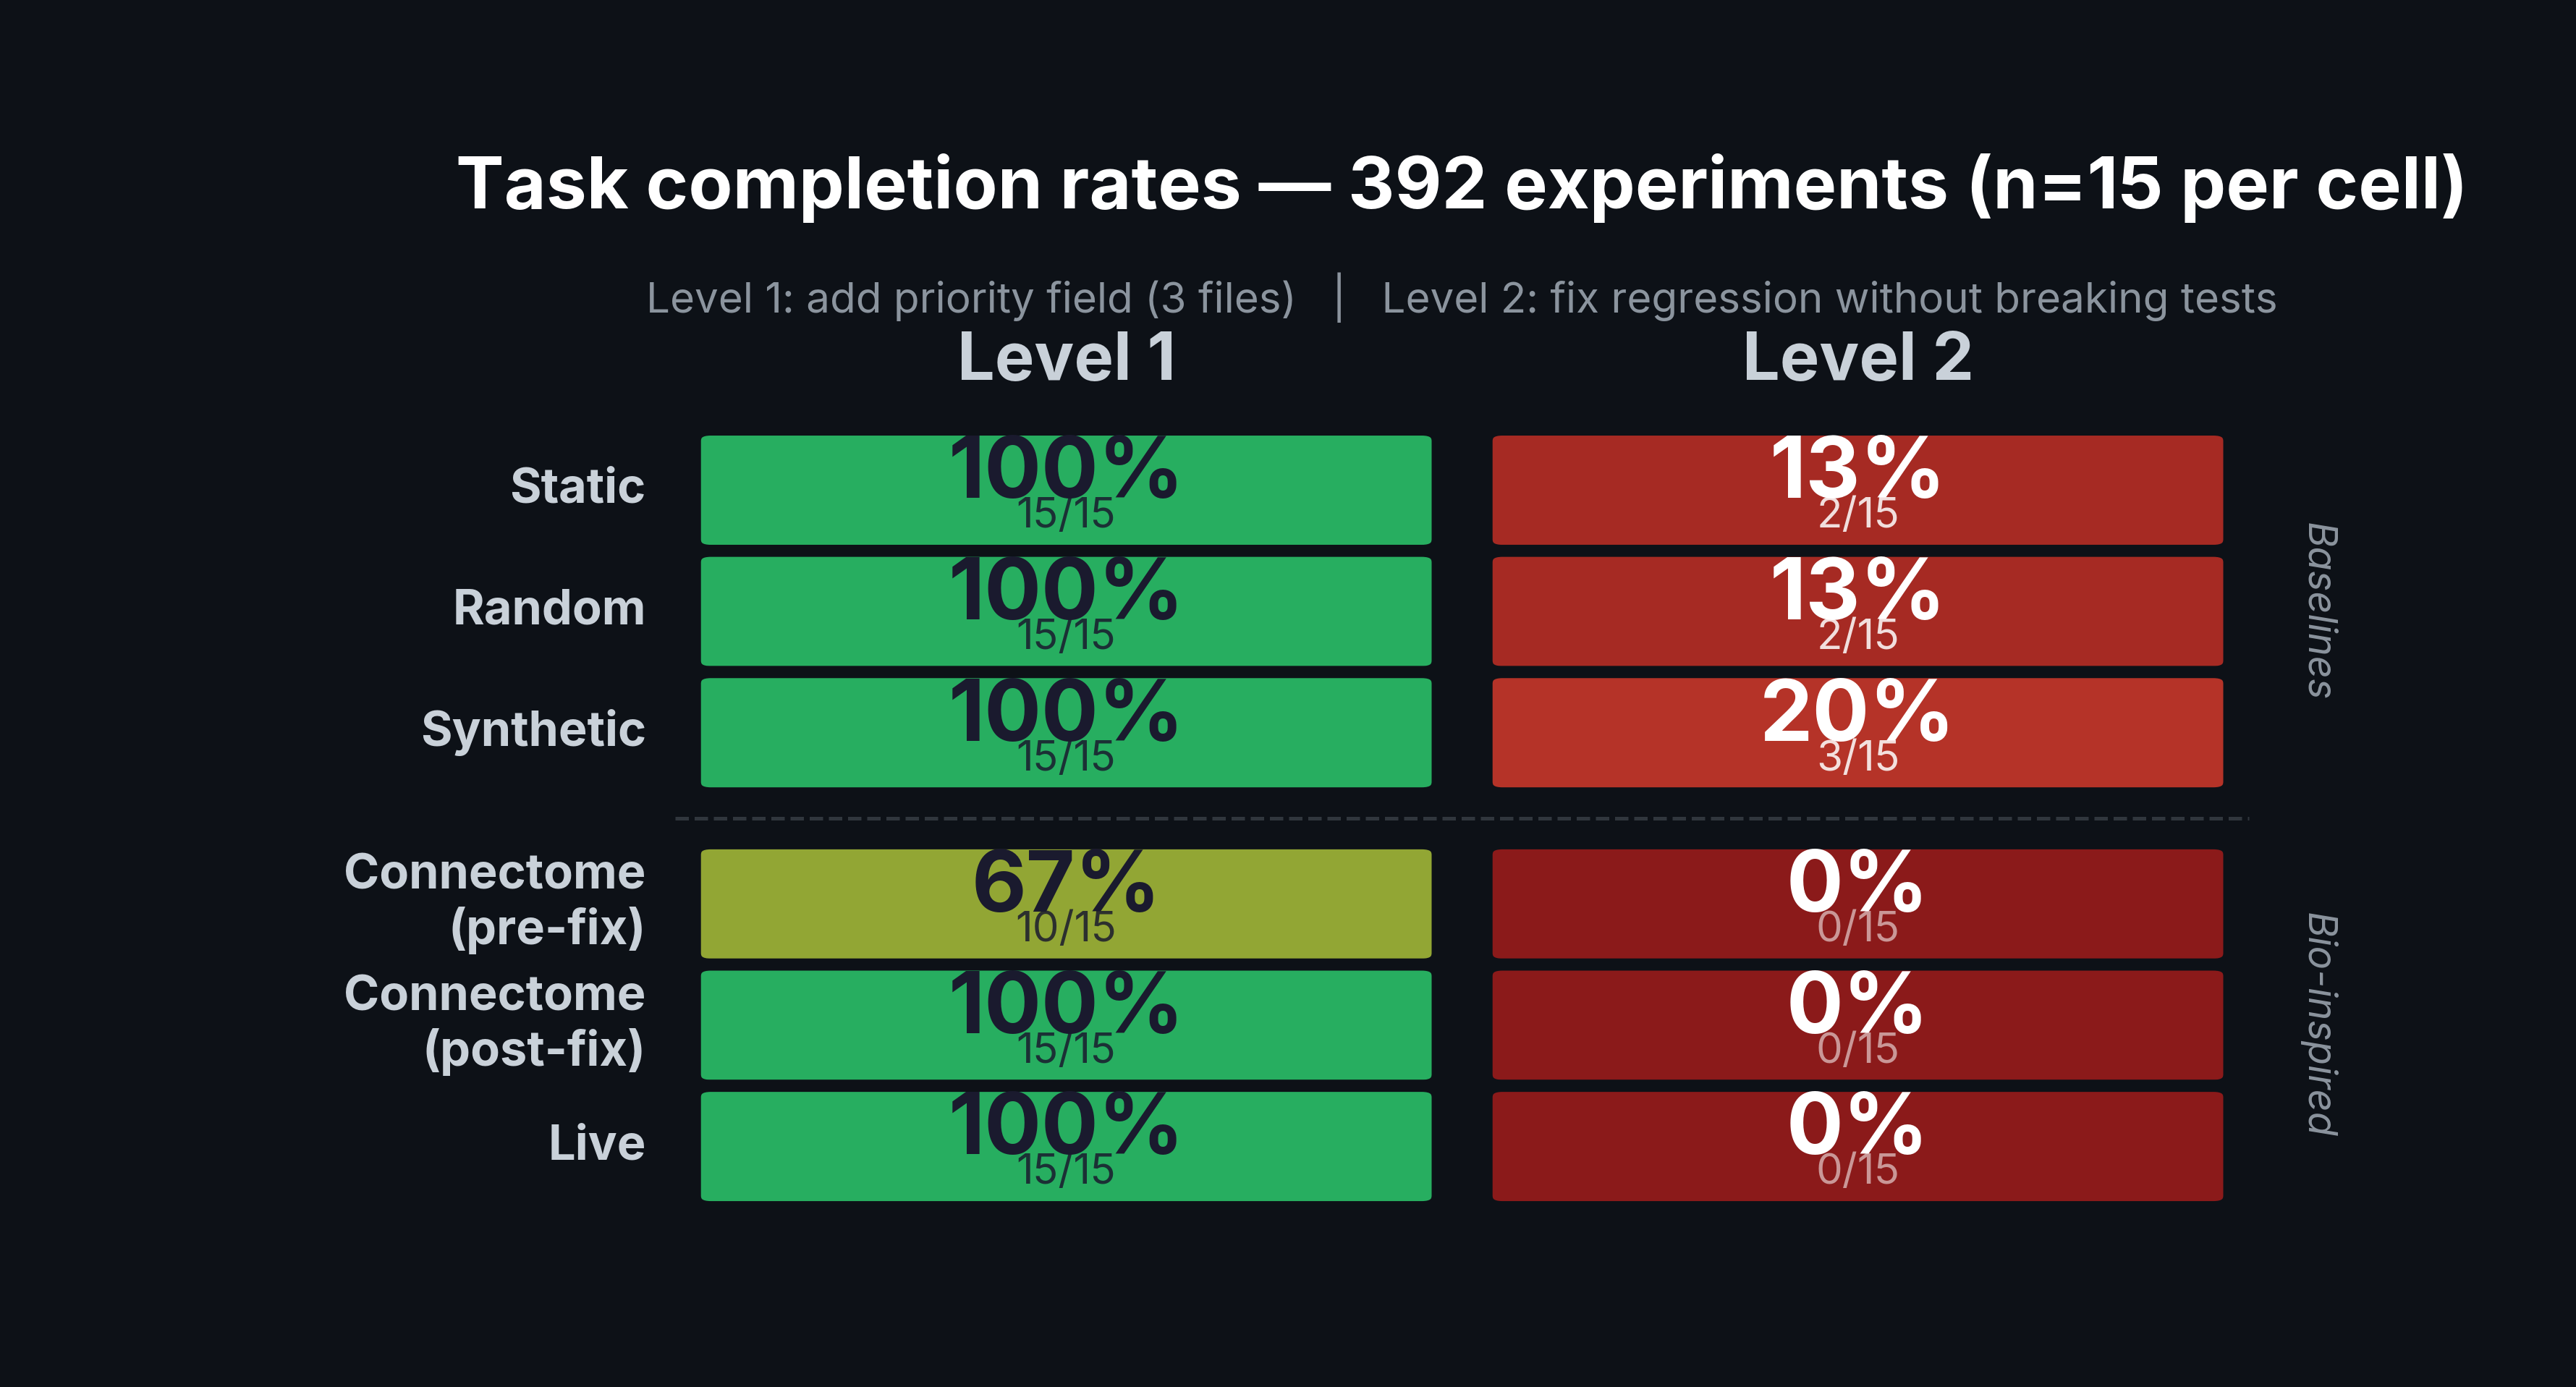

Source code (Python):
"""
V3 Results Summary — Heatmap of task completion rates across controllers and difficulty levels.
392 experiments total (n=15 per cell).
"""

import sys; sys.path.insert(0, str(__import__('pathlib').Path(__file__).parent))
import _font_setup  # noqa: F401 — registers Inter + JetBrains Mono
import matplotlib.pyplot as plt
import matplotlib.colors as mcolors
import matplotlib.patches as mpatches
import numpy as np

# ── Data ──────────────────────────────────────────────────────────────────────
controllers = [
    "Static",
    "Random",
    "Synthetic",
    None,                     # divider row (invisible)
    "Connectome\n(pre-fix)",
    "Connectome\n(post-fix)",
    "Live",
]

level1 = [100, 100, 100, None, 67, 100, 100]
level2 = [13,  13,  20,  None, 0,  0,   0]

fractions_l1 = ["15/15", "15/15", "15/15", "", "10/15", "15/15", "15/15"]
fractions_l2 = ["2/15",  "2/15",  "3/15",  "", "0/15",  "0/15",  "0/15"]

# ── Color scale: dark red -> amber -> green ───────────────────────────────────
cmap = mcolors.LinearSegmentedColormap.from_list(
    "red_amber_green",
    [
        (0.00, "#8b1a1a"),
        (0.25, "#c0392b"),
        (0.50, "#d4a017"),
        (0.75, "#73a942"),
        (1.00, "#27ae60"),
    ],
)

# ── Layout constants ─────────────────────────────────────────────────────────
BG      = "#0d1117"
TEXT    = "#c9d1d9"
SUBTLE  = "#8b949e"
DIVIDER_COLOR = "#30363d"

CELL_W = 3.8        # wide cells so text fits
CELL_H = 0.85       # row height
GAP_COL = 0.25      # gap between the two columns
DIVIDER_GAP = 0.35  # extra vertical space for the divider row

# X positions for the two columns
col_x = [0.0, CELL_W + GAP_COL]
grid_right = col_x[1] + CELL_W
grid_cx = grid_right / 2.0  # horizontal center of the grid

# Build Y positions bottom-up, skipping the divider row with a gap
# Row order top-to-bottom: Static(0), Random(1), Synthetic(2), --div--, ConnPre(4), ConnPost(5), Live(6)
# We draw bottom-up so Live is at the bottom.
real_rows = [i for i in range(len(controllers)) if controllers[i] is not None]
n_real = len(real_rows)

row_y = {}
y = 0.0
for idx in reversed(real_rows):
    row_y[idx] = y
    y += CELL_H
    # After row 4 (Connectome pre-fix), add the divider gap
    if idx == 4:
        y += DIVIDER_GAP

grid_top = y
grid_bottom = 0.0

# ── Figure ────────────────────────────────────────────────────────────────────
fig, ax = plt.subplots(figsize=(14, 7), facecolor=BG)
ax.set_facecolor(BG)

# Draw cells
for row_idx in real_rows:
    vals = [level1[row_idx], level2[row_idx]]
    fracs = [fractions_l1[row_idx], fractions_l2[row_idx]]
    by = row_y[row_idx]

    for col in range(2):
        val = vals[col]
        frac = fracs[col]
        bx = col_x[col]

        color = cmap(val / 100.0)

        # Rounded rectangle
        rect = mpatches.FancyBboxPatch(
            (bx, by), CELL_W, CELL_H,
            boxstyle=mpatches.BoxStyle.Round(pad=0.0, rounding_size=0.08),
            facecolor=color,
            edgecolor=BG,
            linewidth=4,
        )
        ax.add_patch(rect)

        # Decide text color based on background luminance
        r_c, g_c, b_c = mcolors.to_rgb(color)
        lum = 0.299 * r_c + 0.587 * g_c + 0.114 * b_c
        txt_color = "#ffffff" if lum < 0.45 else "#1a1a2e"

        cx = bx + CELL_W / 2
        cy = by + CELL_H / 2

        pct = int(val)

        # Percentage -- large bold
        ax.text(
            cx, cy + CELL_H * 0.12,
            f"{pct}%",
            ha="center", va="center",
            fontsize=28, fontweight="bold",
            color=txt_color,
            fontfamily="sans-serif",
        )
        # Fraction -- smaller, below
        ax.text(
            cx, cy - CELL_H * 0.22,
            frac,
            ha="center", va="center",
            fontsize=14,
            color=txt_color,
            alpha=(0.85 if pct > 0 else 0.55),
            fontfamily="sans-serif",
        )

# ── Divider line ──────────────────────────────────────────────────────────────
div_y = row_y[4] + CELL_H + DIVIDER_GAP / 2
ax.plot(
    [col_x[0] - 0.1, grid_right + 0.1], [div_y, div_y],
    color=DIVIDER_COLOR, linewidth=1.2, linestyle="--",
)

# ── Group labels (right side, rotated) ────────────────────────────────────────
label_x = grid_right + 0.45

# Baselines: rows 0,1,2
baseline_mid_y = (row_y[0] + CELL_H + row_y[2]) / 2
ax.text(
    label_x, baseline_mid_y,
    "Baselines",
    ha="center", va="center",
    fontsize=13, color=SUBTLE, fontstyle="italic",
    fontfamily="sans-serif",
    rotation=270,
)

# Bio-inspired: rows 4,5,6
bio_mid_y = (row_y[4] + CELL_H + row_y[6]) / 2
ax.text(
    label_x, bio_mid_y,
    "Bio-inspired",
    ha="center", va="center",
    fontsize=13, color=SUBTLE, fontstyle="italic",
    fontfamily="sans-serif",
    rotation=270,
)

# ── Row labels (left side) ───────────────────────────────────────────────────
for row_idx in real_rows:
    ax.text(
        col_x[0] - 0.25,
        row_y[row_idx] + CELL_H / 2,
        controllers[row_idx],
        ha="right", va="center",
        fontsize=16, fontweight="bold",
        color=TEXT,
        fontfamily="sans-serif",
    )

# ── Column headers ───────────────────────────────────────────────────────────
header_y = grid_top + 0.25
for col, label in enumerate(["Level 1", "Level 2"]):
    ax.text(
        col_x[col] + CELL_W / 2,
        header_y,
        label,
        ha="center", va="bottom",
        fontsize=22, fontweight="bold",
        color=TEXT,
        fontfamily="sans-serif",
    )

# ── Title ─────────────────────────────────────────────────────────────────────
ax.text(
    grid_cx, header_y + 1.2,
    "Task completion rates \u2014 392 experiments (n=15 per cell)",
    ha="center", va="bottom",
    fontsize=24, fontweight="bold",
    color="#ffffff",
    fontfamily="sans-serif",
)

# ── Subtitle ──────────────────────────────────────────────────────────────────
ax.text(
    grid_cx, header_y + 0.5,
    "Level 1: add priority field (3 files)   |   Level 2: fix regression without breaking tests",
    ha="center", va="bottom",
    fontsize=14,
    color=SUBTLE,
    fontfamily="sans-serif",
)

# ── Axes cleanup ──────────────────────────────────────────────────────────────
ax.set_xlim(-3.0, grid_right + 1.2)
ax.set_ylim(-0.5, header_y + 2.0)
ax.set_aspect("auto")
ax.axis("off")

plt.savefig(
    "/Users/jonno/workspace/c302/research/figures/v3_results_heatmap.png",
    dpi=300,
    facecolor=BG,
    bbox_inches="tight",
    pad_inches=0.5,
)
plt.close()
print("Saved v3_results_heatmap.png")
